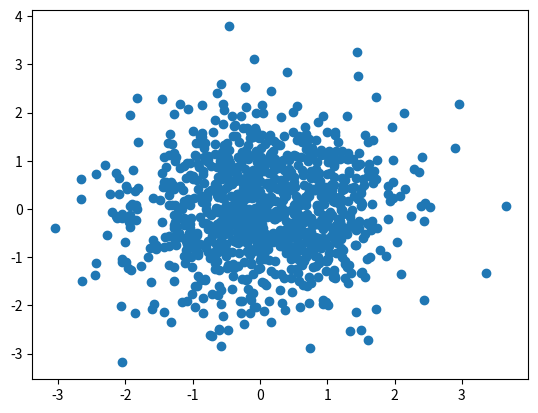

Write the Python code that produced this figure.
import numpy as np
import matplotlib.pyplot as plt

x = np.random.randn(1000)
y = np.random.randn(1000)

fig, ax = plt.subplots()
ax.scatter(x,y)

# fig

plt.show()